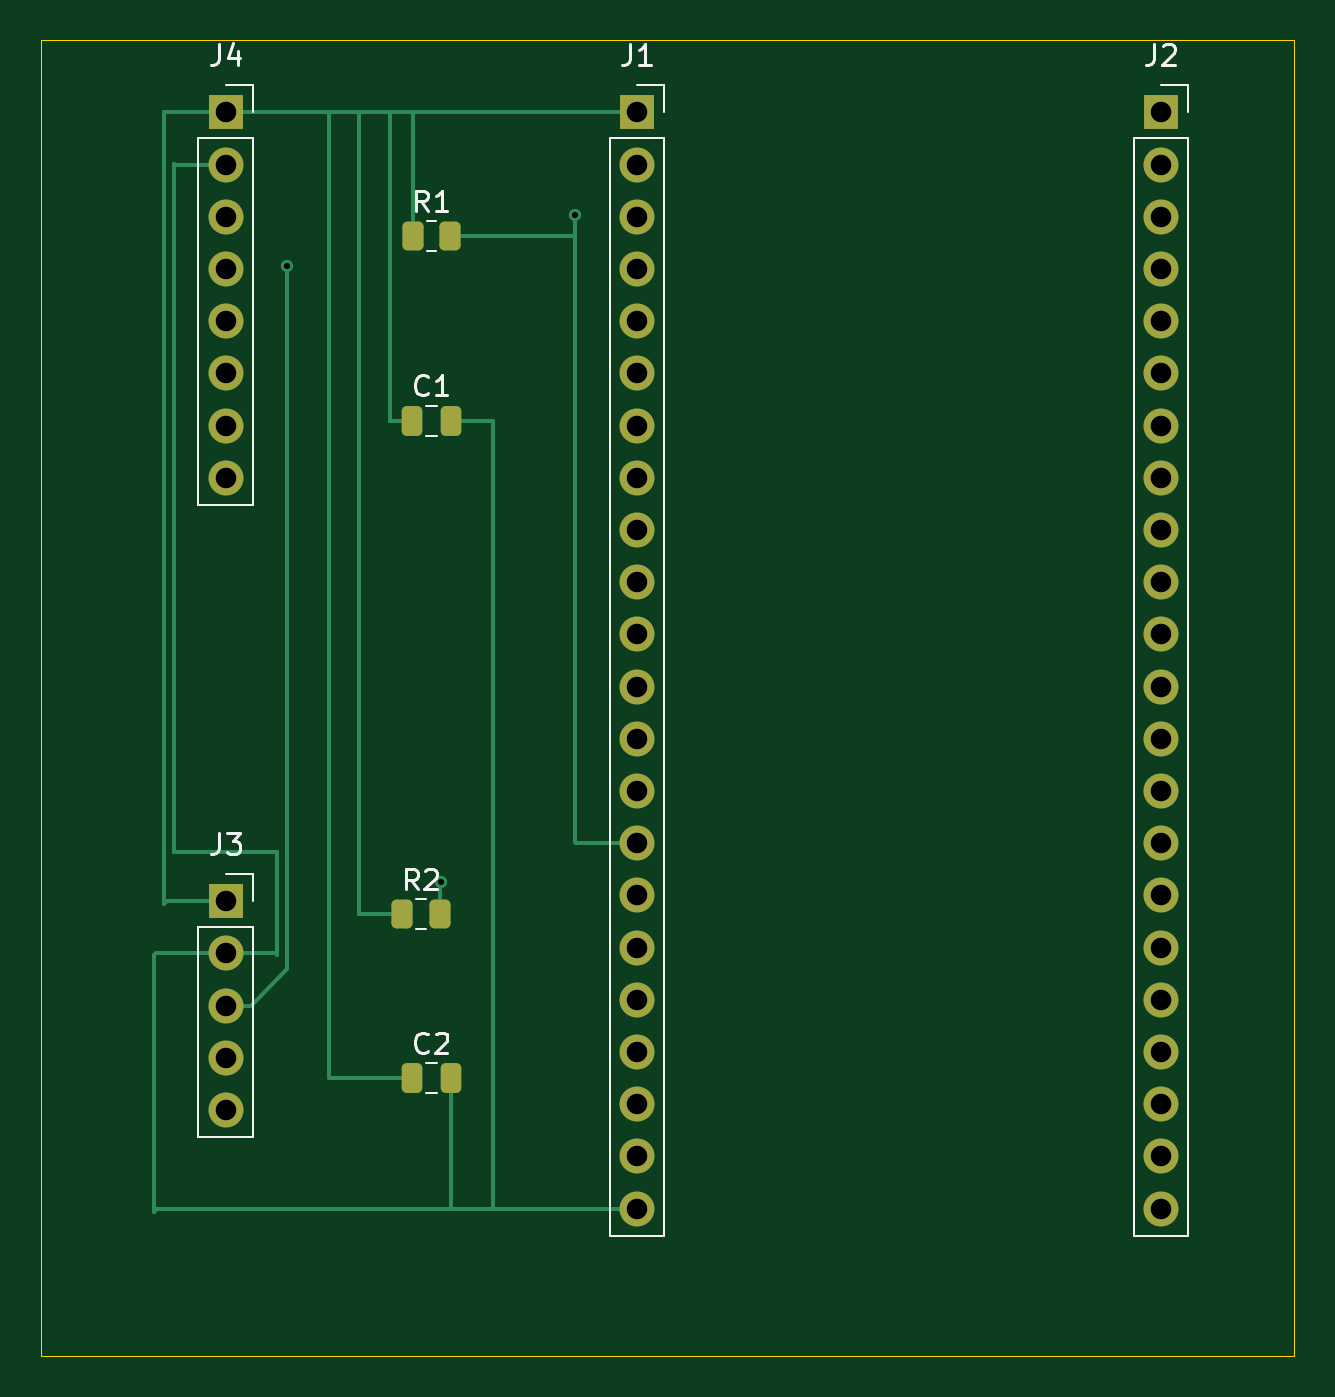
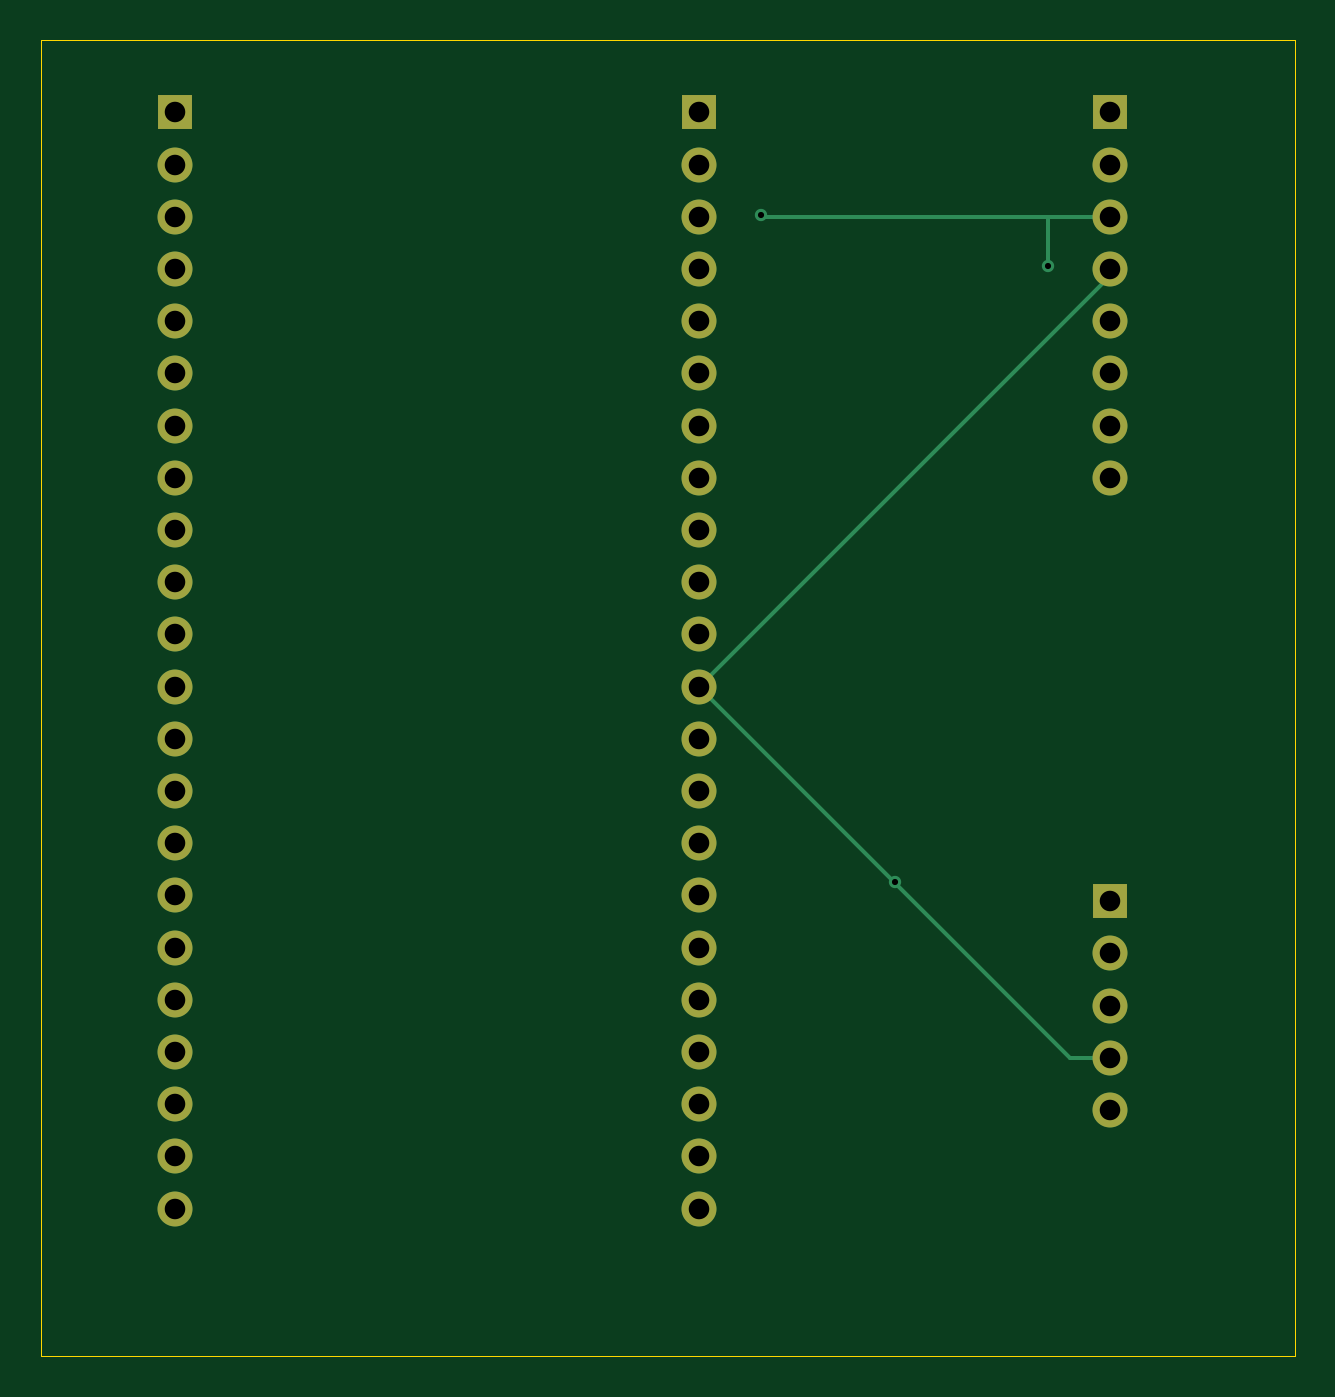
Circuit board: 10 layer files. Board 61.0 x 64.0 mm.
- bottom_copper: 111-B_Cu.gbr (5924 bytes)
- bottom_mask: 111-B_Mask.gbr (2077 bytes)
- paste: 111-B_Paste.gbr (448 bytes)
- bottom_silk: 111-B_Silkscreen.gbr (449 bytes)
- outline: 111-Edge_Cuts.gbr (678 bytes)
- top_copper: 111-F_Cu.gbr (8961 bytes)
- top_mask: 111-F_Mask.gbr (3110 bytes)
- paste: 111-F_Paste.gbr (1481 bytes)
- top_silk: 111-F_Silkscreen.gbr (8826 bytes)
- drill: 111-PTH-drl.gbr (2169 bytes)

=== bottom_copper: 111-B_Cu.gbr (5924 bytes, source omitted) ===
=== bottom_mask: 111-B_Mask.gbr ===
%TF.GenerationSoftware,KiCad,Pcbnew,10.0.3*%
%TF.CreationDate,2026-06-16T14:28:38+08:00*%
%TF.ProjectId,111,3131312e-6b69-4636-9164-5f7063625858,rev?*%
%TF.SameCoordinates,Original*%
%TF.FileFunction,Soldermask,Bot*%
%TF.FilePolarity,Negative*%
%FSLAX46Y46*%
G04 Gerber Fmt 4.6, Leading zero omitted, Abs format (unit mm)*
G04 Created by KiCad (PCBNEW 10.0.3) date 2026-06-16 14:28:38*
%MOMM*%
%LPD*%
G01*
G04 APERTURE LIST*
%ADD10R,1.700000X1.700000*%
%ADD11C,1.700000*%
G04 APERTURE END LIST*
D10*
%TO.C,J4*%
X80000000Y-100000000D03*
D11*
X80000000Y-102540000D03*
X80000000Y-105080000D03*
X80000000Y-107620000D03*
X80000000Y-110160000D03*
X80000000Y-112700000D03*
X80000000Y-115240000D03*
X80000000Y-117780000D03*
%TD*%
D10*
%TO.C,J3*%
X80000000Y-138380000D03*
D11*
X80000000Y-140920000D03*
X80000000Y-143460000D03*
X80000000Y-146000000D03*
X80000000Y-148540000D03*
%TD*%
D10*
%TO.C,J2*%
X125500000Y-100000000D03*
D11*
X125500000Y-102540000D03*
X125500000Y-105080000D03*
X125500000Y-107620000D03*
X125500000Y-110160000D03*
X125500000Y-112700000D03*
X125500000Y-115240000D03*
X125500000Y-117780000D03*
X125500000Y-120320000D03*
X125500000Y-122860000D03*
X125500000Y-125400000D03*
X125500000Y-127940000D03*
X125500000Y-130480000D03*
X125500000Y-133020000D03*
X125500000Y-135560000D03*
X125500000Y-138100000D03*
X125500000Y-140640000D03*
X125500000Y-143180000D03*
X125500000Y-145720000D03*
X125500000Y-148260000D03*
X125500000Y-150800000D03*
X125500000Y-153340000D03*
%TD*%
D10*
%TO.C,J1*%
X100000000Y-100000000D03*
D11*
X100000000Y-102540000D03*
X100000000Y-105080000D03*
X100000000Y-107620000D03*
X100000000Y-110160000D03*
X100000000Y-112700000D03*
X100000000Y-115240000D03*
X100000000Y-117780000D03*
X100000000Y-120320000D03*
X100000000Y-122860000D03*
X100000000Y-125400000D03*
X100000000Y-127940000D03*
X100000000Y-130480000D03*
X100000000Y-133020000D03*
X100000000Y-135560000D03*
X100000000Y-138100000D03*
X100000000Y-140640000D03*
X100000000Y-143180000D03*
X100000000Y-145720000D03*
X100000000Y-148260000D03*
X100000000Y-150800000D03*
X100000000Y-153340000D03*
%TD*%
M02*

=== paste: 111-B_Paste.gbr ===
%TF.GenerationSoftware,KiCad,Pcbnew,10.0.3*%
%TF.CreationDate,2026-06-16T14:28:38+08:00*%
%TF.ProjectId,111,3131312e-6b69-4636-9164-5f7063625858,rev?*%
%TF.SameCoordinates,Original*%
%TF.FileFunction,Paste,Bot*%
%TF.FilePolarity,Positive*%
%FSLAX46Y46*%
G04 Gerber Fmt 4.6, Leading zero omitted, Abs format (unit mm)*
G04 Created by KiCad (PCBNEW 10.0.3) date 2026-06-16 14:28:38*
%MOMM*%
%LPD*%
G01*
G04 APERTURE LIST*
G04 APERTURE END LIST*
M02*

=== bottom_silk: 111-B_Silkscreen.gbr ===
%TF.GenerationSoftware,KiCad,Pcbnew,10.0.3*%
%TF.CreationDate,2026-06-16T14:28:38+08:00*%
%TF.ProjectId,111,3131312e-6b69-4636-9164-5f7063625858,rev?*%
%TF.SameCoordinates,Original*%
%TF.FileFunction,Legend,Bot*%
%TF.FilePolarity,Positive*%
%FSLAX46Y46*%
G04 Gerber Fmt 4.6, Leading zero omitted, Abs format (unit mm)*
G04 Created by KiCad (PCBNEW 10.0.3) date 2026-06-16 14:28:38*
%MOMM*%
%LPD*%
G01*
G04 APERTURE LIST*
G04 APERTURE END LIST*
M02*

=== outline: 111-Edge_Cuts.gbr ===
%TF.GenerationSoftware,KiCad,Pcbnew,10.0.3*%
%TF.CreationDate,2026-06-16T14:28:38+08:00*%
%TF.ProjectId,111,3131312e-6b69-4636-9164-5f7063625858,rev?*%
%TF.SameCoordinates,Original*%
%TF.FileFunction,Profile,NP*%
%FSLAX46Y46*%
G04 Gerber Fmt 4.6, Leading zero omitted, Abs format (unit mm)*
G04 Created by KiCad (PCBNEW 10.0.3) date 2026-06-16 14:28:38*
%MOMM*%
%LPD*%
G01*
G04 APERTURE LIST*
%TA.AperFunction,Profile*%
%ADD10C,0.050000*%
%TD*%
G04 APERTURE END LIST*
D10*
X71000000Y-160500000D02*
X132000000Y-160500000D01*
X71000000Y-96500000D02*
X71000000Y-160500000D01*
X132000000Y-96500000D02*
X132000000Y-160500000D01*
X71000000Y-96500000D02*
X132000000Y-96500000D01*
M02*

=== top_copper: 111-F_Cu.gbr (8961 bytes, source omitted) ===
=== top_mask: 111-F_Mask.gbr (3110 bytes, source withheld) ===
=== paste: 111-F_Paste.gbr (1481 bytes, source withheld) ===
=== top_silk: 111-F_Silkscreen.gbr (8826 bytes, source omitted) ===
=== drill: 111-PTH-drl.gbr ===
%TF.GenerationSoftware,KiCad,Pcbnew,10.0.3*%
%TF.CreationDate,2026-06-16T14:28:55+08:00*%
%TF.ProjectId,111,3131312e-6b69-4636-9164-5f7063625858,rev?*%
%TF.SameCoordinates,Original*%
%TF.FileFunction,Plated,1,2,PTH,Drill*%
%TF.FilePolarity,Positive*%
%FSLAX46Y46*%
G04 Gerber Fmt 4.6, Leading zero omitted, Abs format (unit mm)*
G04 Created by KiCad (PCBNEW 10.0.3) date 2026-06-16 14:28:55*
%MOMM*%
%LPD*%
G01*
G04 APERTURE LIST*
%TA.AperFunction,ViaDrill*%
%ADD10C,0.300000*%
%TD*%
%TA.AperFunction,ComponentDrill*%
%ADD11C,1.000000*%
%TD*%
G04 APERTURE END LIST*
D10*
X83000000Y-107500000D03*
X90470000Y-137470000D03*
X97000000Y-105000000D03*
D11*
%TO.C,J4*%
X80000000Y-100000000D03*
X80000000Y-102540000D03*
X80000000Y-105080000D03*
X80000000Y-107620000D03*
X80000000Y-110160000D03*
X80000000Y-112700000D03*
X80000000Y-115240000D03*
X80000000Y-117780000D03*
%TO.C,J3*%
X80000000Y-138380000D03*
X80000000Y-140920000D03*
X80000000Y-143460000D03*
X80000000Y-146000000D03*
X80000000Y-148540000D03*
%TO.C,J1*%
X100000000Y-100000000D03*
X100000000Y-102540000D03*
X100000000Y-105080000D03*
X100000000Y-107620000D03*
X100000000Y-110160000D03*
X100000000Y-112700000D03*
X100000000Y-115240000D03*
X100000000Y-117780000D03*
X100000000Y-120320000D03*
X100000000Y-122860000D03*
X100000000Y-125400000D03*
X100000000Y-127940000D03*
X100000000Y-130480000D03*
X100000000Y-133020000D03*
X100000000Y-135560000D03*
X100000000Y-138100000D03*
X100000000Y-140640000D03*
X100000000Y-143180000D03*
X100000000Y-145720000D03*
X100000000Y-148260000D03*
X100000000Y-150800000D03*
X100000000Y-153340000D03*
%TO.C,J2*%
X125500000Y-100000000D03*
X125500000Y-102540000D03*
X125500000Y-105080000D03*
X125500000Y-107620000D03*
X125500000Y-110160000D03*
X125500000Y-112700000D03*
X125500000Y-115240000D03*
X125500000Y-117780000D03*
X125500000Y-120320000D03*
X125500000Y-122860000D03*
X125500000Y-125400000D03*
X125500000Y-127940000D03*
X125500000Y-130480000D03*
X125500000Y-133020000D03*
X125500000Y-135560000D03*
X125500000Y-138100000D03*
X125500000Y-140640000D03*
X125500000Y-143180000D03*
X125500000Y-145720000D03*
X125500000Y-148260000D03*
X125500000Y-150800000D03*
X125500000Y-153340000D03*
M02*
